Run: headless pygame with SDL's dummy video driver; simulated clock (each Clock.tick advances the game by its frame time, no real sleeping); random seed 0; keys injected as events and as key.get_pressed() state; no mouse input.
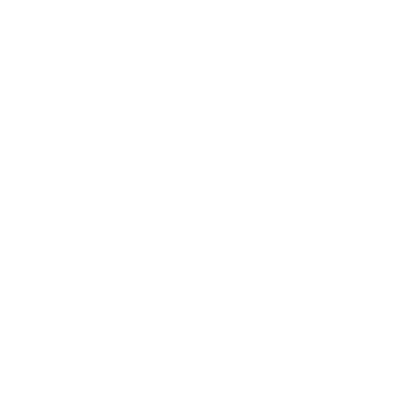
Frame 1 of 4 · flips 1–60 · no input
Frame 2 of 4 · flips 61–180 · tapped SPACE, RETURN · held RIGHT (→), D · screen unchanged from frame 1, image omitted
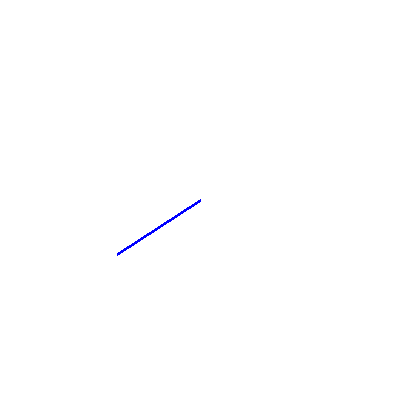
Frame 3 of 4 · flips 181–300 · held DOWN (↓), S
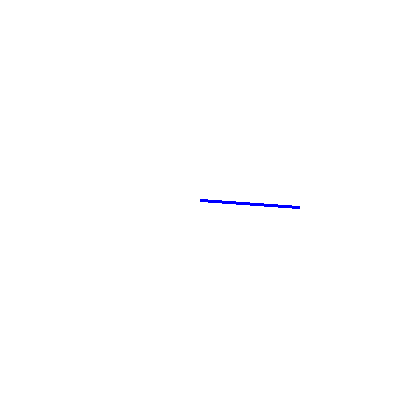
Frame 4 of 4 · flips 301–420 · held LEFT (←), A, UP (↑), W

The pygame program that drew these frames:

import pygame
import sys
import math

# Initialize Pygame
pygame.init()

# Set up display
width, height = 400, 400
screen = pygame.display.set_mode((width, height))
pygame.display.set_caption("Rotating Lines")

# Set up line parameters
start_point = (width // 2, height // 2)
line_length = 100
line_colors = [(255, 0, 0), (0, 255, 0), (0, 0, 255)]
rotation_speed = 0.02  # Adjust the rotation speed as needed

# Main game loop
while True:
    for event in pygame.event.get():
        if event.type == pygame.QUIT:
            pygame.quit()
            sys.exit()

    # Clear the screen
    screen.fill((255, 255, 255))

    # Rotate and draw lines with variable thickness
    for i in range(len(line_colors)):
        thickness = int(2 + 2 * math.sin(pygame.time.get_ticks() * 0.002))  # Variable thickness
        angle = pygame.time.get_ticks() * rotation_speed
        end_point = (
            start_point[0] + int(line_length * math.cos(angle)),
            start_point[1] + int(line_length * math.sin(angle)),
        )
        pygame.draw.line(screen, line_colors[i], start_point, end_point, thickness)

    # Update the display
    pygame.display.flip()

    # Control the frame rate
    pygame.time.Clock().tick(30)
